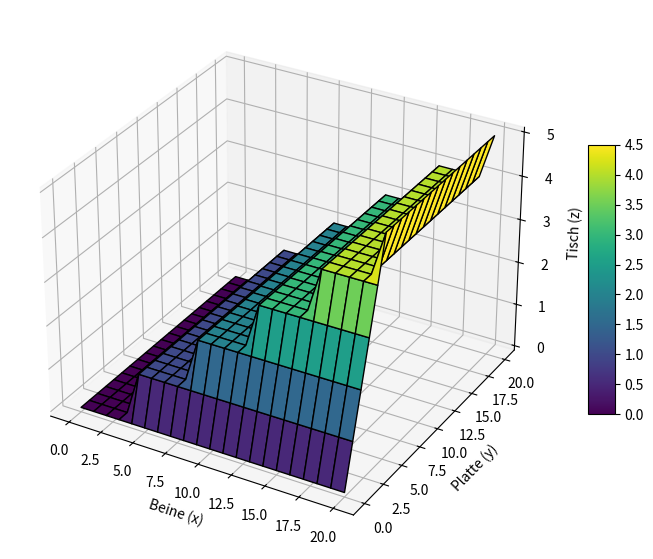

Generate this figure with matplotlib:
import numpy as np
import matplotlib.pyplot as plt
from mpl_toolkits.mplot3d import Axes3D

# 定义桌腿数量和桌面数量的范围
x = np.arange(0, 21, 1)  # 桌腿数量
y = np.arange(0, 21, 1)  # 桌面数量

# 创建网格
X, Y = np.meshgrid(x, y)

# 计算能生产的桌子数量
Z = np.minimum(X // 4, Y)  # 每张桌子需要4条腿，桌子数量受桌腿和桌面数量的限制

# 创建三维图形
fig = plt.figure(figsize=(10, 7))
ax = fig.add_subplot(111, projection='3d')


# 绘制三维表面
surf = ax.plot_surface(X, Y, Z, cmap='viridis', edgecolor='k')

# 设置轴标签
ax.set_xlabel('Beine (x)')
ax.set_ylabel('Platte (y)')
ax.set_zlabel('Tisch (z)')

# 添加颜色条
fig.colorbar(surf, ax=ax, shrink=0.5, aspect=10)

# 显示图形
plt.show()